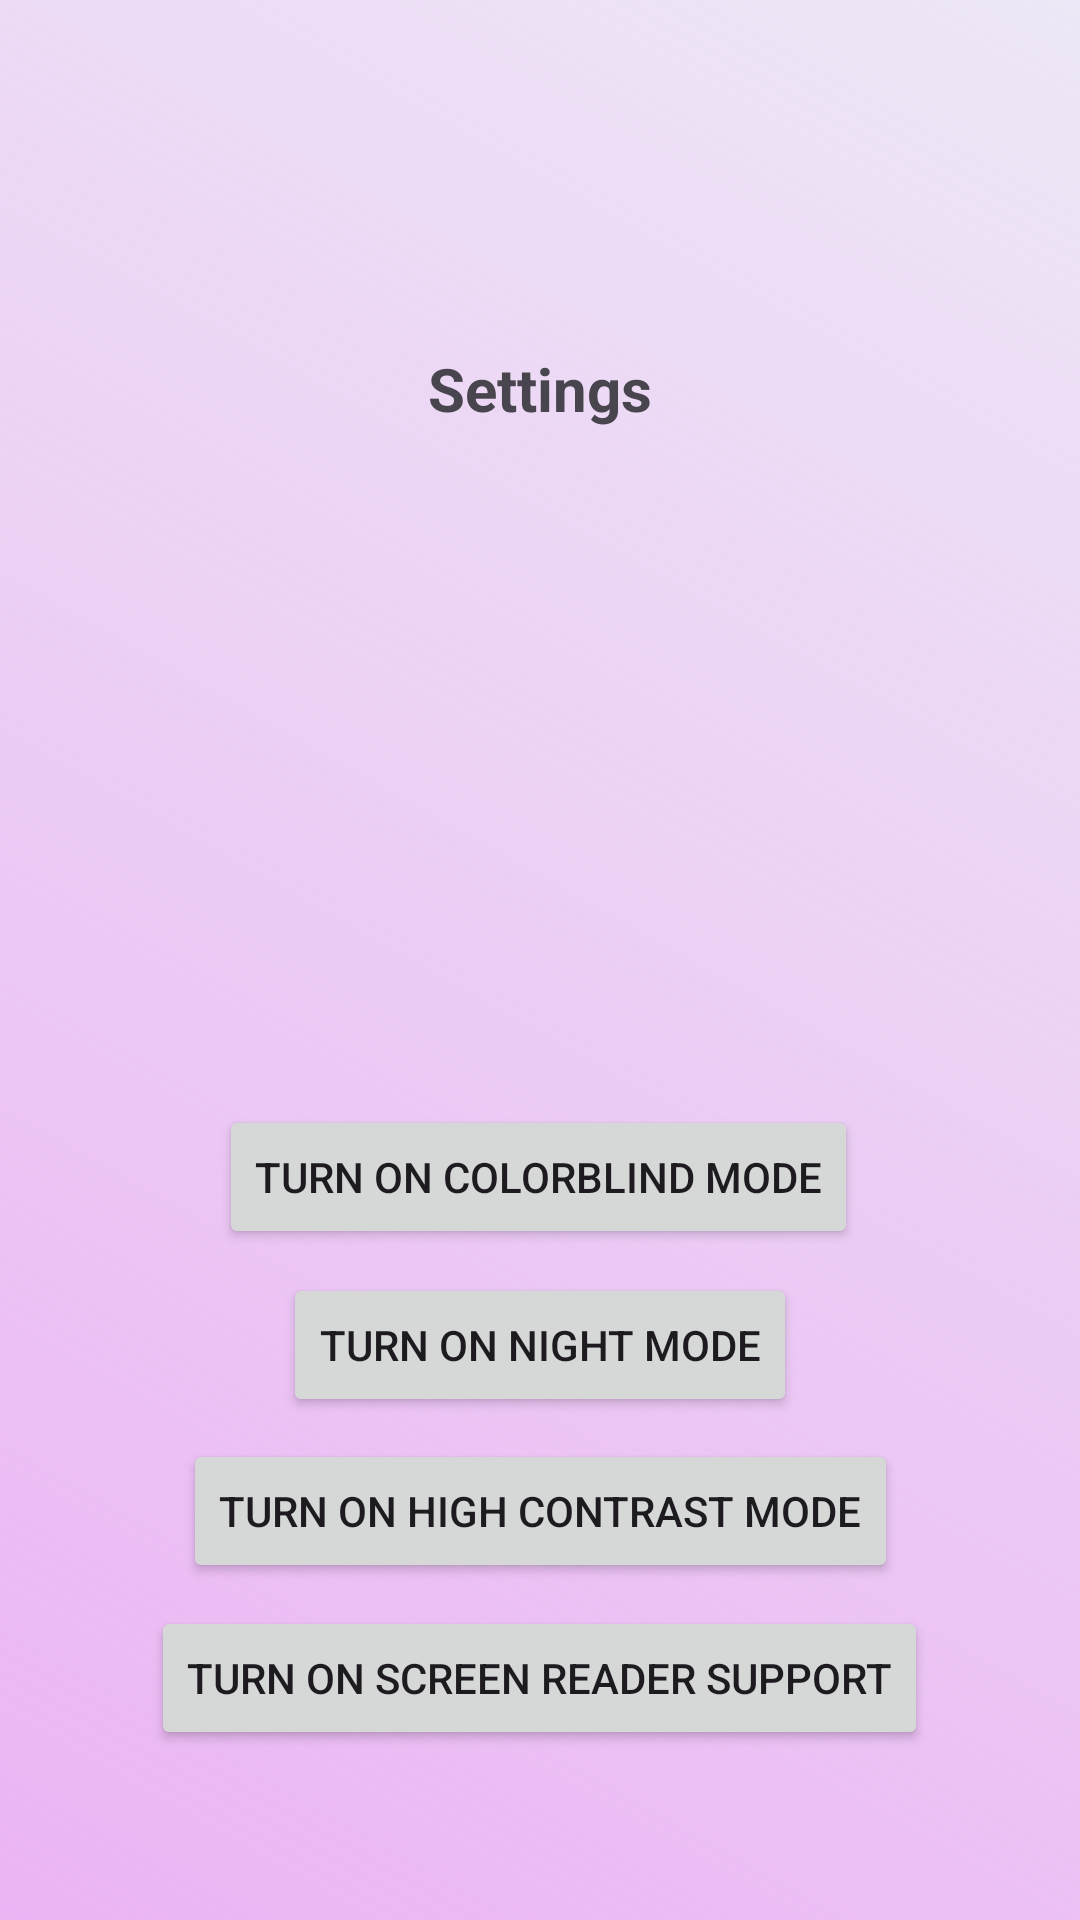

The Android layout XML behind this screen, and the referenced resources:
<!-- AndroidManifest.xml: application theme Theme.Project01 -->
<!-- res/layout/fragment_settings.xml -->
<androidx.constraintlayout.widget.ConstraintLayout
    xmlns:android="http://schemas.android.com/apk/res/android"
    xmlns:app="http://schemas.android.com/apk/res-auto"
    xmlns:tools="http://schemas.android.com/tools"
    android:layout_width="match_parent"
    android:layout_height="match_parent"
    android:background="@drawable/cool_white_background">

    
    <TextView
        android:layout_width="match_parent"
        android:layout_height="wrap_content"
        android:layout_gravity="center_horizontal"
        android:layout_margin="8dp"
        android:text="@string/settings"
        android:textStyle="bold"
        android:textAlignment="center"
        android:textSize="20sp"
        app:layout_constraintBottom_toBottomOf="parent"
        app:layout_constraintEnd_toEndOf="parent"
        app:layout_constraintStart_toStartOf="parent"
        app:layout_constraintTop_toTopOf="parent"
        app:layout_constraintVertical_bias="0.181" />

    
    <ImageView
        android:id="@+id/imageView2"
        android:layout_width="122dp"
        android:layout_height="133dp"
        android:src="@drawable/baseline_settings_suggest_24"
        app:layout_constraintBottom_toBottomOf="parent"
        app:layout_constraintEnd_toEndOf="parent"
        app:layout_constraintHorizontal_bias="0.498"
        app:layout_constraintStart_toStartOf="parent"
        app:layout_constraintTop_toTopOf="parent"
        app:layout_constraintVertical_bias="0.389" />

    

    

    

    <Button
        android:id="@+id/textView"
        android:layout_width="wrap_content"
        android:layout_height="wrap_content"
        android:text="Turn on night mode"
        app:layout_constraintBottom_toBottomOf="parent"
        app:layout_constraintEnd_toEndOf="parent"
        app:layout_constraintStart_toStartOf="parent"
        app:layout_constraintTop_toTopOf="parent"
        app:layout_constraintVertical_bias="0.717" />

    <Button
        android:id="@+id/textView2"
        android:layout_width="wrap_content"
        android:layout_height="wrap_content"
        android:text="Turn on colorblind mode"
        app:layout_constraintBottom_toBottomOf="parent"
        app:layout_constraintEnd_toEndOf="parent"
        app:layout_constraintHorizontal_bias="0.497"
        app:layout_constraintStart_toStartOf="parent"
        app:layout_constraintTop_toTopOf="parent"
        app:layout_constraintVertical_bias="0.622" />

    <Button
        android:id="@+id/textView3"
        android:layout_width="wrap_content"
        android:layout_height="wrap_content"
        android:text="@string/settings2"
        app:layout_constraintBottom_toBottomOf="parent"
        app:layout_constraintEnd_toEndOf="parent"
        app:layout_constraintStart_toStartOf="parent"
        app:layout_constraintTop_toTopOf="parent"
        app:layout_constraintVertical_bias="0.81" />

    <Button
        android:id="@+id/textView4"
        android:layout_width="wrap_content"
        android:layout_height="wrap_content"
        android:text="@string/settings3"
        app:layout_constraintBottom_toBottomOf="parent"
        app:layout_constraintEnd_toEndOf="parent"
        app:layout_constraintHorizontal_bias="0.497"
        app:layout_constraintStart_toStartOf="parent"
        app:layout_constraintTop_toTopOf="parent"
        app:layout_constraintVertical_bias="0.904" />

</androidx.constraintlayout.widget.ConstraintLayout>
<!-- resources referenced by this layout -->
<resources>
  <!-- drawable cool_white_background (drawable) -->
  <?xml version="1.0" encoding="utf-8"?>
  <shape xmlns:android="http://schemas.android.com/apk/res/android">
  
      
      <solid android:color="#FFFFFF" />
  
      
      <gradient
          android:type="linear"
          android:startColor="#86D978EA"
          android:endColor="#EDE7F6"
          android:angle="45" />
  
  </shape>
  <string name="settings">Settings</string>
  <string name="settings2">Turn on high contrast mode</string>
  <string name="settings3">Turn on screen reader support</string>
  <style name="Theme.Project01" parent="Base.Theme.Project01">
          
          <item name="windowActionBar">false</item>
          <item name="windowNoTitle">true</item>
      </style>
  <style name="Base.Theme.Project01" parent="Theme.Material3.DayNight.NoActionBar">
          
      </style>
</resources>
